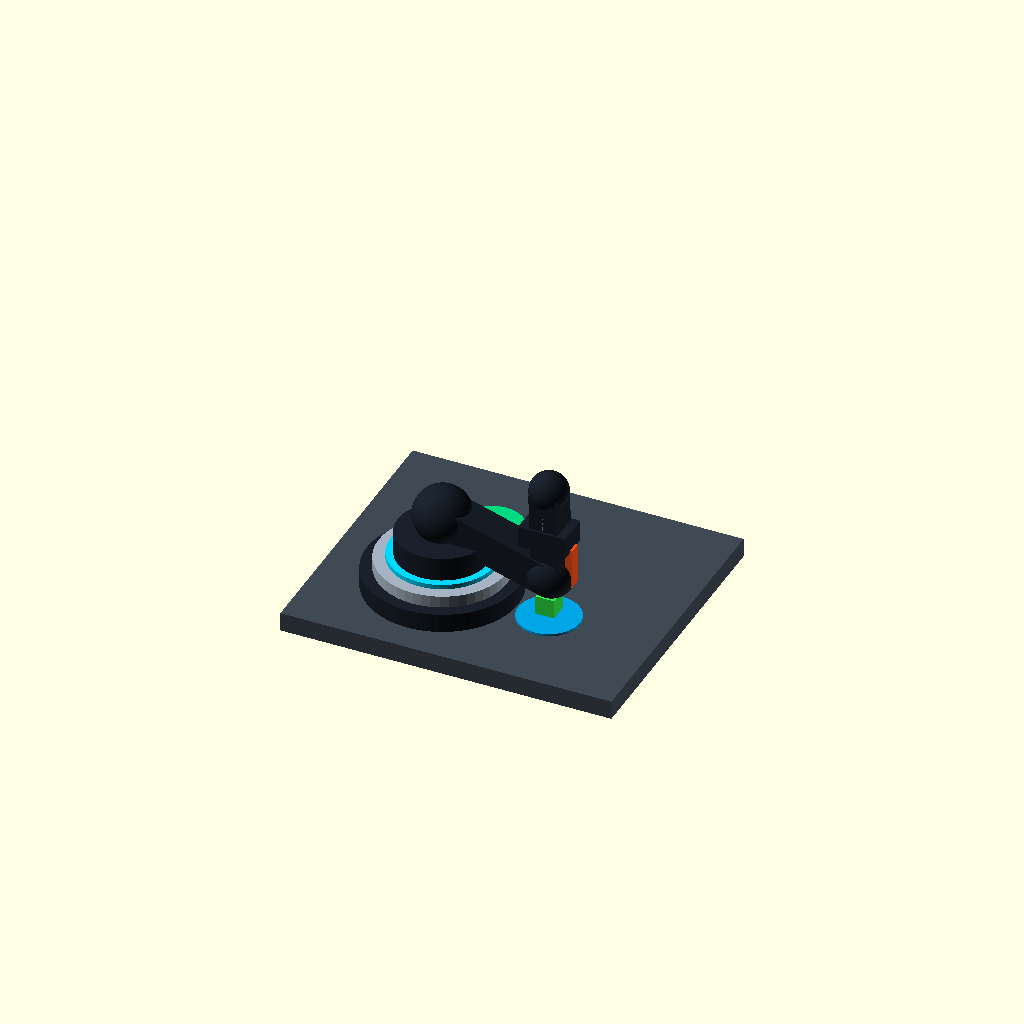
Cell 1: rendered with the file's own defaults.
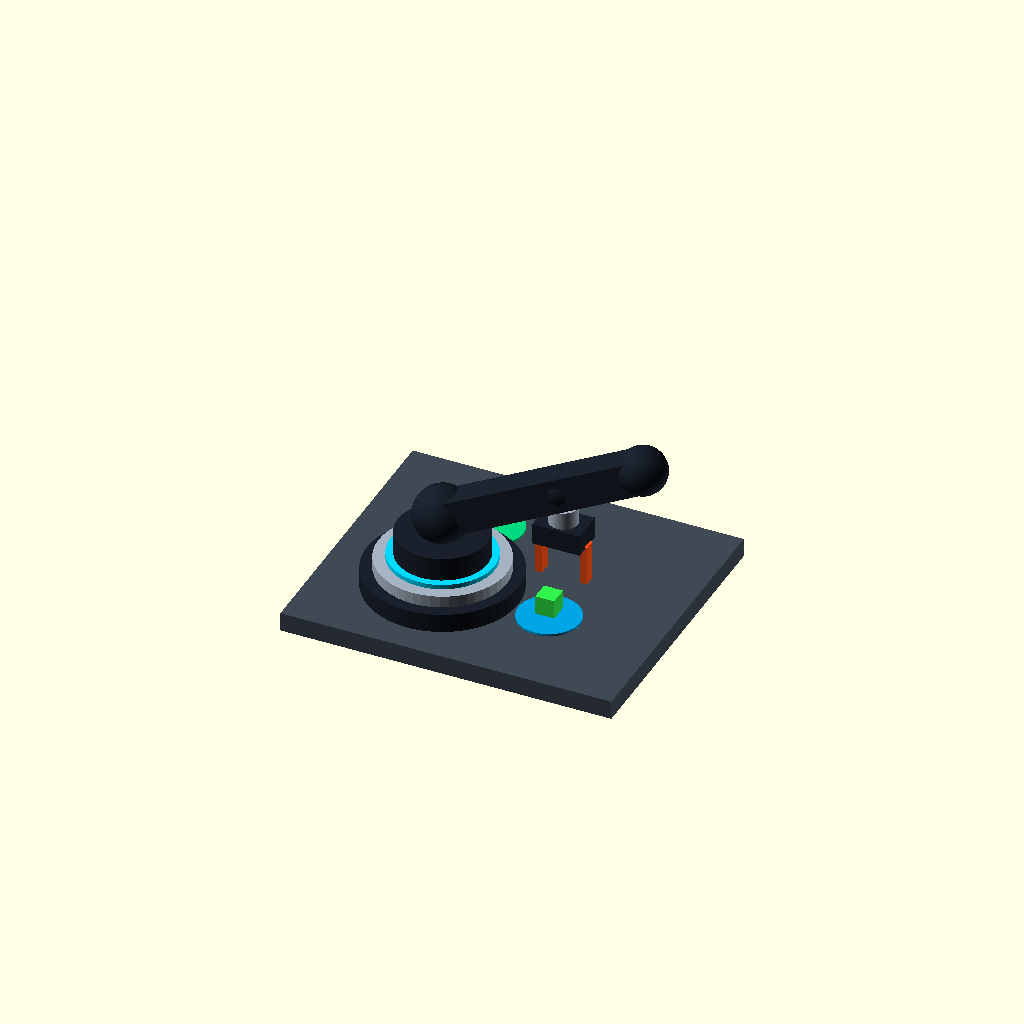
Cell 2: L1 = 96 (everything else at default).
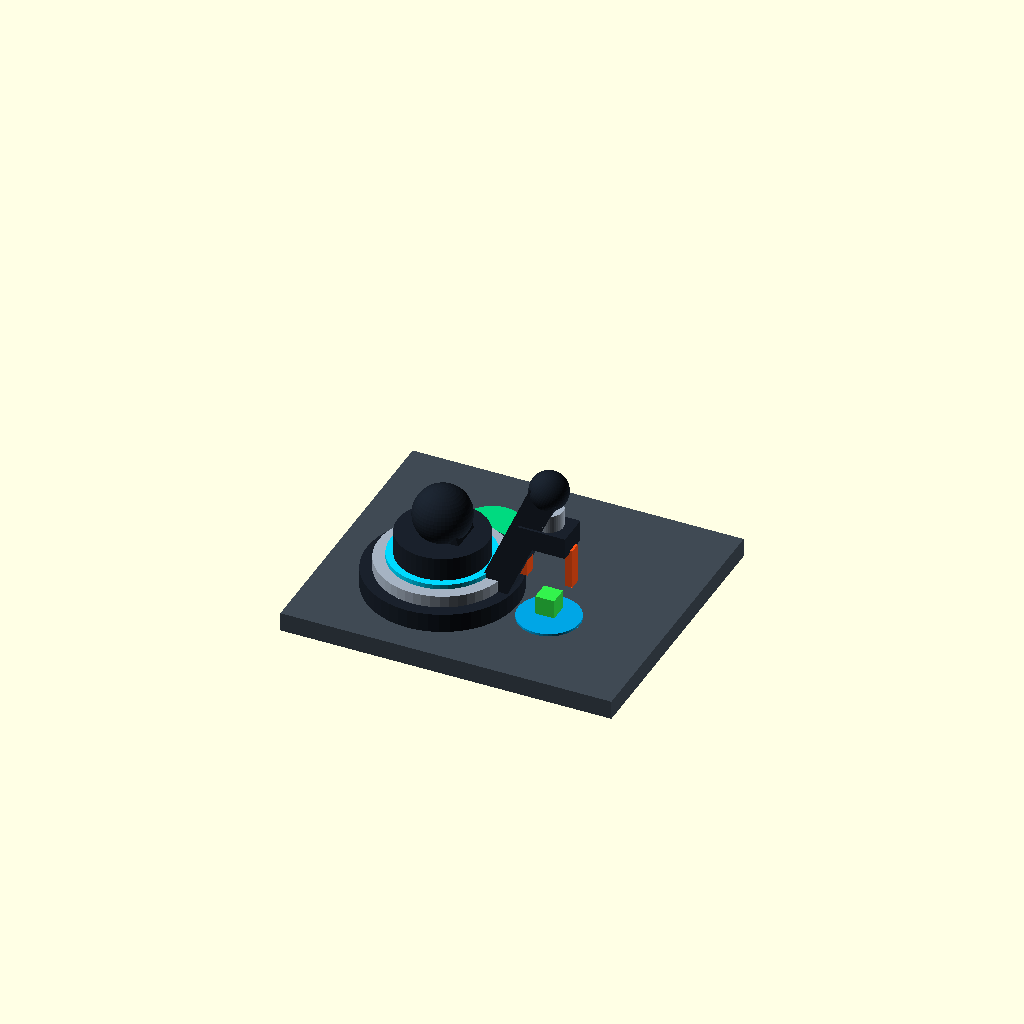
Cell 3 — L2 set to 76, the other parameters unchanged.
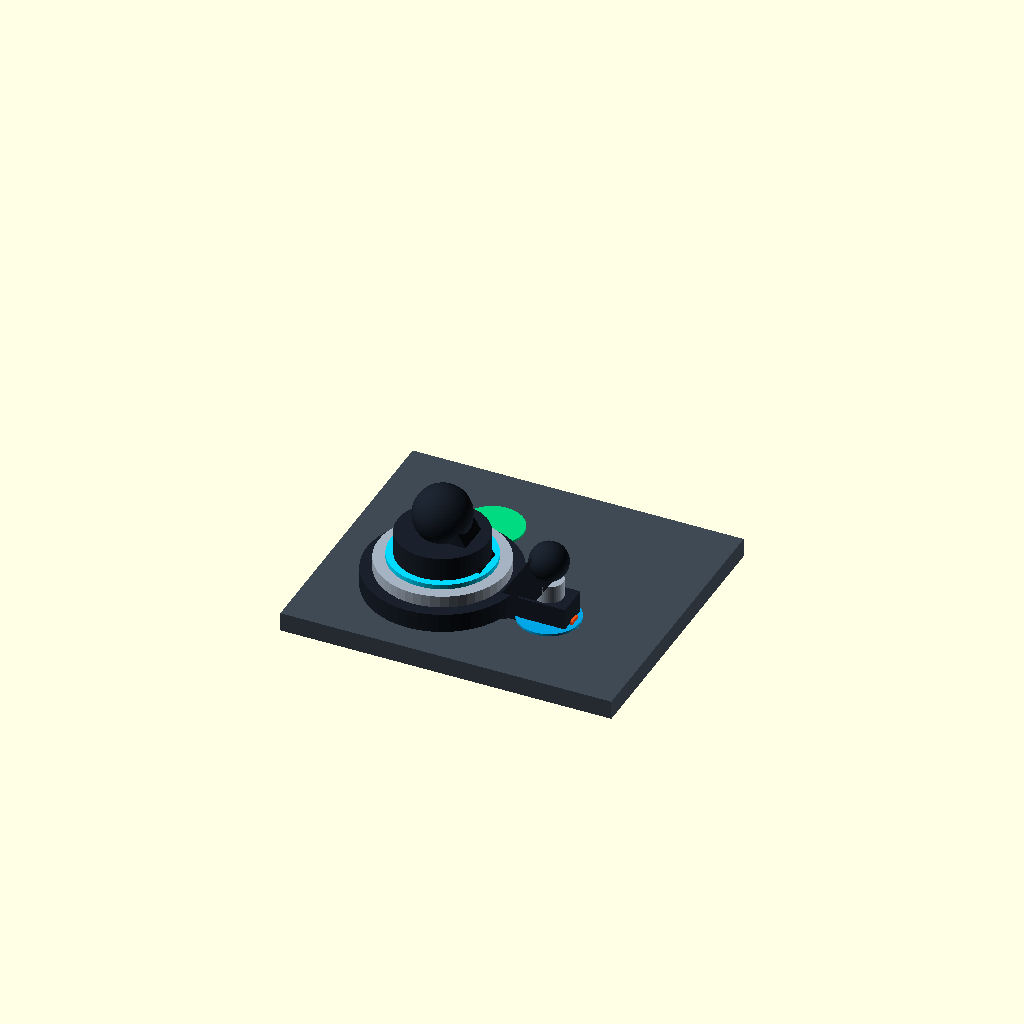
Cell 4: BASE_Z = 66 (everything else at default).
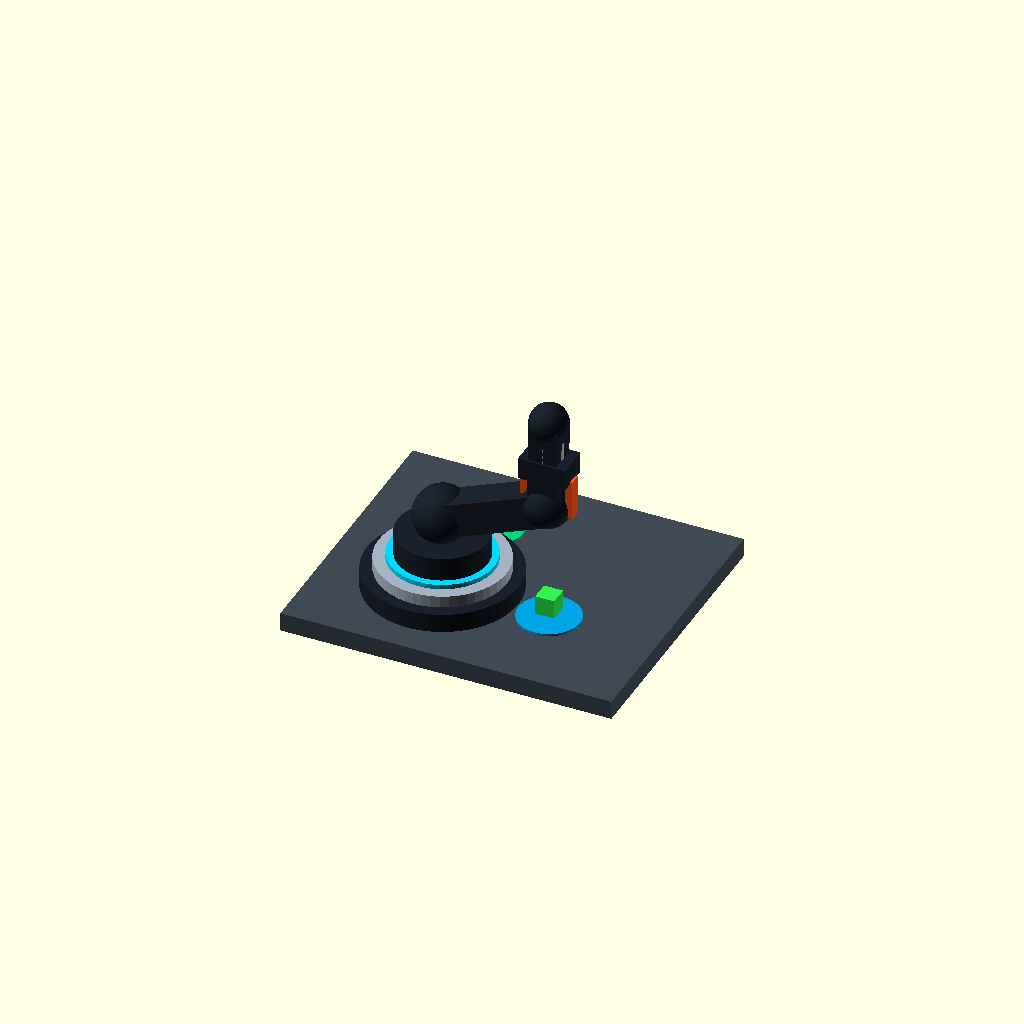
Cell 5 — TOOL_OFFSET set to 64, the other parameters unchanged.
One fixed orthographic camera (rotation 55°, 0°, 25°; colour scheme Cornfield) for every cell.
The OpenSCAD source (Robotic_Arm_Simulation.scad):

$fn = 48;

// 6-DOF ROBOT ARM WITH JOINT-DRIVEN PICK AND PLACE
// View > Animate: FPS 20, Steps 100

L1 = 48;
L2 = 38;
BASE_Z = 33;
TOOL_OFFSET = 32;

t = $t;

function clamp(x,a,b) = min(b,max(a,x));
function sm(a,b,x) =
    let(u=clamp((x-a)/(b-a),0,1))
    u*u*(3-2*u);
function mix(a,b,u) = a+(b-a)*u;

// Planned object-center height
obj_z =
    t < 0.15 ? 25 :
    t < 0.24 ? mix(25,5,sm(0.15,0.24,t)) :
    t < 0.34 ? mix(5,25,sm(0.24,0.34,t)) :
    t < 0.62 ? 25 :
    t < 0.76 ? mix(25,5,sm(0.62,0.76,t)) :
    t < 0.82 ? 5 : 25;

// Base rotation moves the arm from pickup to destination
J1 =
    t < 0.34 ? 0 :
    t < 0.62 ? 90*sm(0.34,0.62,t) :
    t < 0.82 ? 90 : 90*(1-sm(0.82,1,t));

// Home return after release
target_r = t < 0.82 ? 45 : mix(45,30,sm(0.82,1,t));
target_z = obj_z + TOOL_OFFSET;
z_rel = target_z - BASE_Z;

// Inverse kinematics for the two main arm links
c2 = clamp(
    (target_r*target_r + z_rel*z_rel - L1*L1 - L2*L2)
    /(2*L1*L2), -1, 1
);

q2 = acos(c2);
q1 = atan2(z_rel,target_r)
     - atan2(L2*sin(q2),L1+L2*cos(q2));

// Joint angles in degrees
J2 = 90-q1;
J3 = -q2;

// Keep the tool pointing vertically down
J4 = 180-J2-J3;

// Wrist yaw and roll, fixed for this transfer
J5 = 0;
J6 = 0;

// Gripper closes to grasp, opens to release
gap =
    t < 0.20 ? 8 :
    t < 0.24 ? mix(8,2,sm(0.20,0.24,t)) :
    t < 0.76 ? 2 :
    t < 0.82 ? mix(2,8,sm(0.76,0.82,t)) : 8;

dark   = [0.10,0.13,0.17];
metal  = [0.65,0.70,0.76];
cyan   = [0.0,0.85,1.0];
orange = [1.0,0.32,0.08];

// Mechanical joint housing
module joint(r=9) {
    color(dark) sphere(r=r);
    color(metal)
        rotate([90,0,0])
        cylinder(h=5,r=r*0.65,center=true);
    color(cyan)
        rotate([90,0,0])
        cylinder(h=6,r=r*0.25,center=true);
}

// Arm links point along local Z
module link(len=40,w=12) {
    color(dark)
        translate([0,0,len/2])
        cube([w,w,len],center=true);
    color(metal)
        translate([0,-w*0.2,len/2])
        cube([w*0.65,w*0.4,len*0.8],center=true);
    color(cyan)
        translate([0,-w*0.43,len/2])
        cube([2,1.2,len*0.65],center=true);
}

// Worktable
color([0.25,0.29,0.33])
translate([20,20,-7])
cube([140,120,8],center=true);

// Pickup station
color([0.0,0.65,0.9])
translate([45,0,-2])
cylinder(h=1,r=13);

// Drop-off station
color([0.0,0.85,0.5])
translate([0,45,-2])
cylinder(h=1,r=13);

// Fixed base and rotating platform
color(dark) cylinder(h=8,r=32);
color(metal) translate([0,0,8]) cylinder(h=5,r=27);
color(cyan) translate([0,0,13]) cylinder(h=2,r=22);

// Joint hierarchy: every rotation is applied at its pivot
translate([0,0,15])
rotate([0,0,J1]) {
    color(dark) cylinder(h=10,r=19);

    translate([0,0,18]) {
        joint(12); // J2 shoulder

        rotate([0,J2,0]) {
            link(L1,14);

            translate([0,0,L1]) {
                joint(10); // J3 elbow

                rotate([0,J3,0]) {
                    link(L2,12);

                    translate([0,0,L2]) {
                        joint(8); // J4 wrist pitch

                        rotate([0,J4,0])
                        rotate([J5,0,0])
                        rotate([0,0,J6]) {

                            // Wrist and gripper frame
                            color(metal)
                            translate([0,0,8])
                            cylinder(h=9,r=6);

                            translate([0,0,20]) {
                                color(dark)
                                cube([20,14,9],center=true);

                                color(cyan)
                                translate([0,0,5])
                                cube([12,9,2],center=true);

                                // Jaws: gap controls open/close
                                color(orange)
                                translate([gap/2+5.5,0,12])
                                cube([3,5,17],center=true);

                                color(orange)
                                translate([-gap/2-5.5,0,12])
                                cube([3,5,17],center=true);

                                // Object is attached to the gripper.
                                // Its world position follows the arm joints.
                                if (t >= 0.24 && t < 0.82)
                                    color([0.2,0.95,0.3])
                                    translate([0,0,12])
                                    cube([8,8,8],center=true);
                            }
                        }
                    }
                }
            }
        }
    }
}

// Cube sits at pickup before grasp
if (t < 0.24)
    color([0.2,0.95,0.3])
    translate([45,0,5])
    cube([8,8,8],center=true);

// Cube stays at destination after release
if (t >= 0.82)
    color([0.2,0.95,0.3])
    translate([0,45,5])
    cube([8,8,8],center=true);
Parameter table extracted from the source (name, type, default, range or options):
L1: number, default 48
L2: number, default 38
BASE_Z: number, default 33
TOOL_OFFSET: number, default 32
